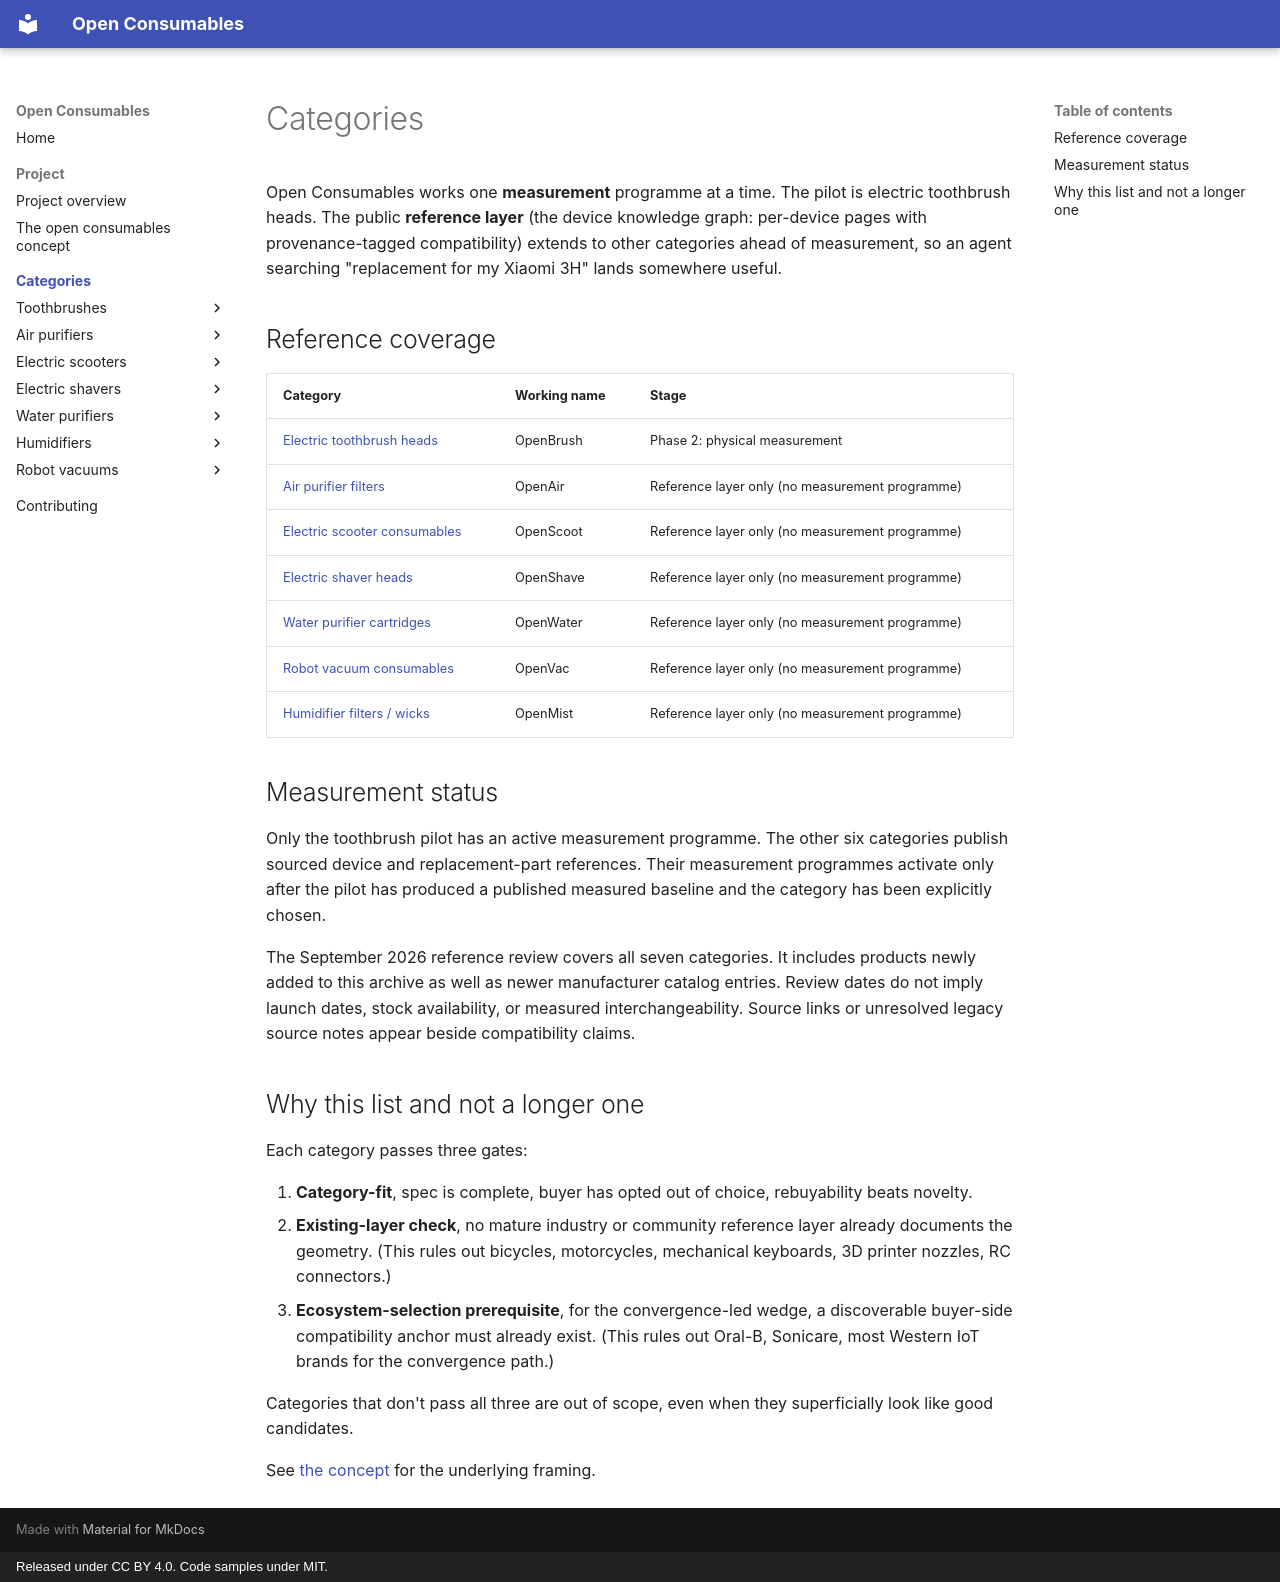

repository: openconsumables/openconsumables.github.io · page: categories/index.html · generator: mkdocs · copyright: Released under CC BY 4.0. Code samples under MIT.

# Categories

Open Consumables works one **measurement** programme at a time. The pilot is electric toothbrush heads. The public **reference layer** (the device knowledge graph: per-device pages with provenance-tagged compatibility) extends to other categories ahead of measurement, so an agent searching "replacement for my Xiaomi 3H" lands somewhere useful.

## Reference coverage

| Category | Working name | Stage |
|----------|--------------|-------|
| [Electric toothbrush heads](toothbrushes/index.md) | OpenBrush | Phase 2: physical measurement |
| [Air purifier filters](openair/index.md) | OpenAir | Reference layer only (no measurement programme) |
| [Electric scooter consumables](openscoot/index.md) | OpenScoot | Reference layer only (no measurement programme) |
| [Electric shaver heads](openshave/index.md) | OpenShave | Reference layer only (no measurement programme) |
| [Water purifier cartridges](openwater/index.md) | OpenWater | Reference layer only (no measurement programme) |
| [Robot vacuum consumables](openvac/index.md) | OpenVac | Reference layer only (no measurement programme) |
| [Humidifier filters / wicks](openmist/index.md) | OpenMist | Reference layer only (no measurement programme) |

## Measurement status

Only the toothbrush pilot has an active measurement programme. The other six categories publish sourced device and replacement-part references. Their measurement programmes activate only after the pilot has produced a published measured baseline and the category has been explicitly chosen.

The September 2026 reference review covers all seven categories. It includes products newly added to this archive as well as newer manufacturer catalog entries. Review dates do not imply launch dates, stock availability, or measured interchangeability. Source links or unresolved legacy source notes appear beside compatibility claims.

## Why this list and not a longer one

Each category passes three gates:

1. **Category-fit**, spec is complete, buyer has opted out of choice, rebuyability beats novelty.
2. **Existing-layer check**, no mature industry or community reference layer already documents the geometry. (This rules out bicycles, motorcycles, mechanical keyboards, 3D printer nozzles, RC connectors.)
3. **Ecosystem-selection prerequisite**, for the convergence-led wedge, a discoverable buyer-side compatibility anchor must already exist. (This rules out Oral-B, Sonicare, most Western IoT brands for the convergence path.)

Categories that don't pass all three are out of scope, even when they superficially look like good candidates.

See [the concept](../project/concept.md) for the underlying framing.
